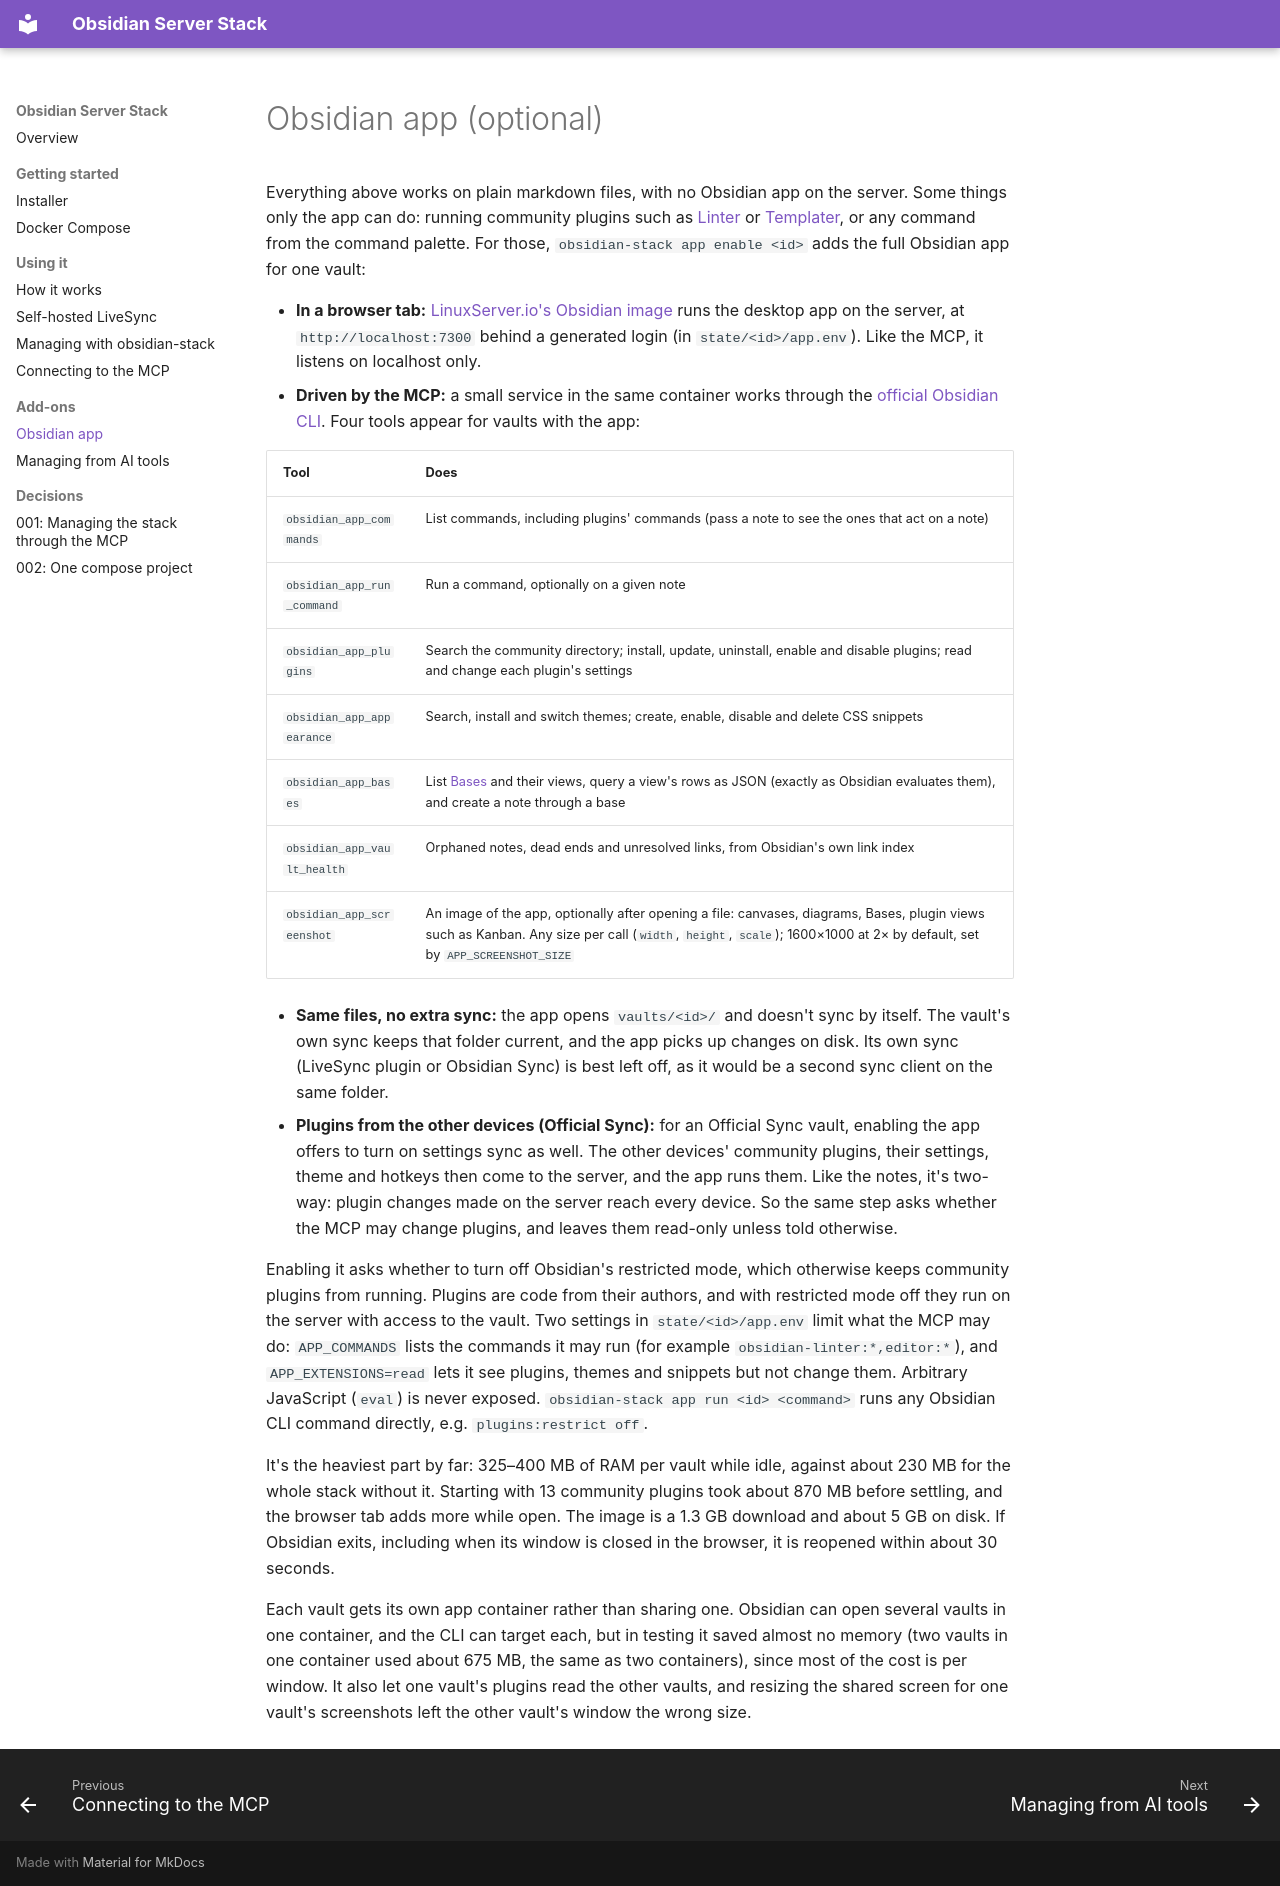

repository: Jacob-Stokes/obsidian-server-stack · page: obsidian-app/index.html · generator: mkdocs

# Obsidian app (optional)

Everything above works on plain markdown files, with no Obsidian app on the server. Some things only the app can do: running community plugins such as [Linter](https://github.com/platers/obsidian-linter) or [Templater](https://github.com/SilentVoid13/Templater), or any command from the command palette. For those, `obsidian-stack app enable <id>` adds the full Obsidian app for one vault:

- **In a browser tab:** [LinuxServer.io's Obsidian image](https://docs.linuxserver.io/images/docker-obsidian/) runs the desktop app on the server, at `http://localhost:7300` behind a generated login (in `state/<id>/app.env`). Like the MCP, it listens on localhost only.
- **Driven by the MCP:** a small service in the same container works through the [official Obsidian CLI](https://obsidian.md/help/cli). Four tools appear for vaults with the app:

| Tool | Does |
|---|---|
| `obsidian_app_commands` | List commands, including plugins' commands (pass a note to see the ones that act on a note) |
| `obsidian_app_run_command` | Run a command, optionally on a given note |
| `obsidian_app_plugins` | Search the community directory; install, update, uninstall, enable and disable plugins; read and change each plugin's settings |
| `obsidian_app_appearance` | Search, install and switch themes; create, enable, disable and delete CSS snippets |
| `obsidian_app_bases` | List [Bases](https://obsidian.md/help/bases) and their views, query a view's rows as JSON (exactly as Obsidian evaluates them), and create a note through a base |
| `obsidian_app_vault_health` | Orphaned notes, dead ends and unresolved links, from Obsidian's own link index |
| `obsidian_app_screenshot` | An image of the app, optionally after opening a file: canvases, diagrams, Bases, plugin views such as Kanban. Any size per call (`width`, `height`, `scale`); 1600×1000 at 2× by default, set by `APP_SCREENSHOT_SIZE` |

- **Same files, no extra sync:** the app opens `vaults/<id>/` and doesn't sync by itself. The vault's own sync keeps that folder current, and the app picks up changes on disk. Its own sync (LiveSync plugin or Obsidian Sync) is best left off, as it would be a second sync client on the same folder.
- **Plugins from the other devices (Official Sync):** for an Official Sync vault, enabling the app offers to turn on settings sync as well. The other devices' community plugins, their settings, theme and hotkeys then come to the server, and the app runs them. Like the notes, it's two-way: plugin changes made on the server reach every device. So the same step asks whether the MCP may change plugins, and leaves them read-only unless told otherwise.

Enabling it asks whether to turn off Obsidian's restricted mode, which otherwise keeps community plugins from running. Plugins are code from their authors, and with restricted mode off they run on the server with access to the vault. Two settings in `state/<id>/app.env` limit what the MCP may do: `APP_COMMANDS` lists the commands it may run (for example `obsidian-linter:*,editor:*`), and `APP_EXTENSIONS=read` lets it see plugins, themes and snippets but not change them. Arbitrary JavaScript (`eval`) is never exposed. `obsidian-stack app run <id> <command>` runs any Obsidian CLI command directly, e.g. `plugins:restrict off`.

It's the heaviest part by far: 325–400 MB of RAM per vault while idle, against about 230 MB for the whole stack without it. Starting with 13 community plugins took about 870 MB before settling, and the browser tab adds more while open. The image is a 1.3 GB download and about 5 GB on disk. If Obsidian exits, including when its window is closed in the browser, it is reopened within about 30 seconds.

Each vault gets its own app container rather than sharing one. Obsidian can open several vaults in one container, and the CLI can target each, but in testing it saved almost no memory (two vaults in one container used about 675 MB, the same as two containers), since most of the cost is per window. It also let one vault's plugins read the other vaults, and resizing the shared screen for one vault's screenshots left the other vault's window the wrong size.
